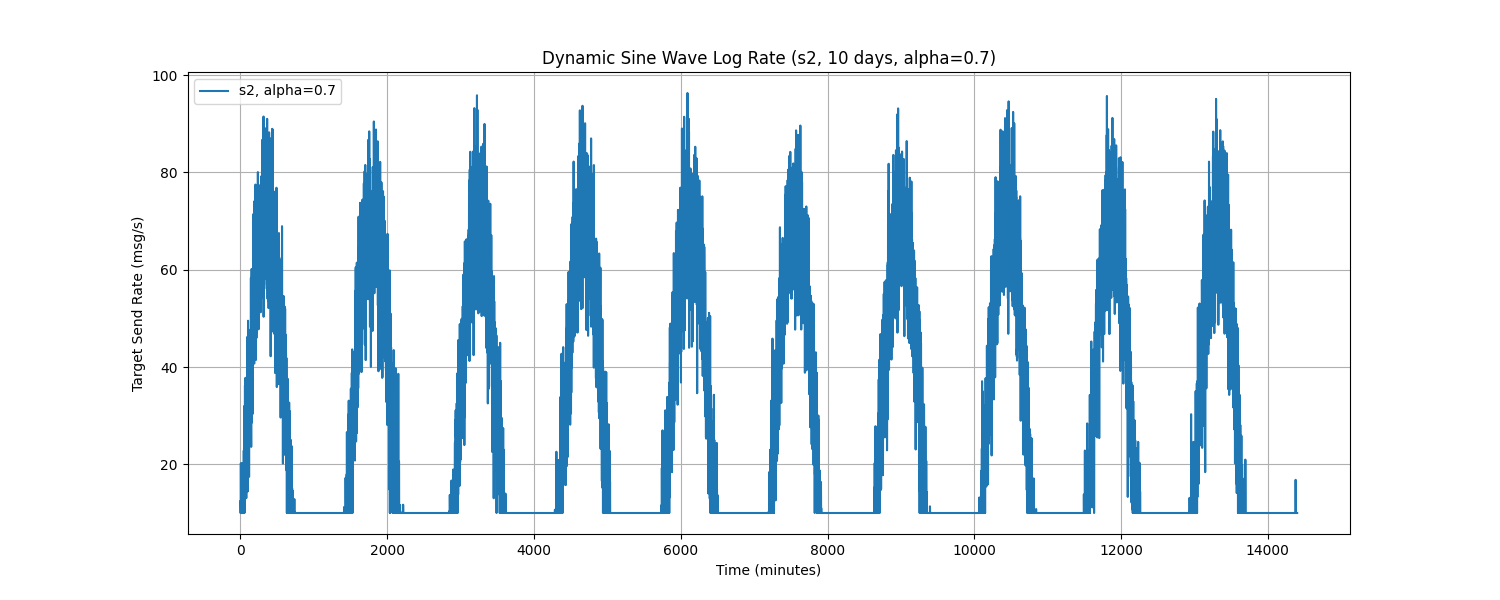

The file beside this chart, header and first rows:
Time, target_send_rate
0.0, 12.42
1.0, 10.0
2.0, 10.0
3.0, 10.0
4.0, 10.0
5.0, 10.0
6.0, 10.0
7.0, 20.24
8.0, 12.21
9.0, 10.0
10.0, 14.02
11.0, 10.0
12.0, 10.0
13.0, 10.0
14.0, 10.0
15.0, 10.0
16.0, 10.0
17.0, 10.0
18.0, 10.0
19.0, 15.69
20.0, 10.0
21.0, 10.0
22.0, 10.0
23.0, 20.22
24.0, 10.0
25.0, 10.0
26.0, 10.07
27.0, 10.0
28.0, 10.0
29.0, 10.0
30.0, 10.0
31.0, 14.07
32.0, 10.0
33.0, 16.02
34.0, 10.0
35.0, 19.86
36.0, 18.71
37.0, 10.0
38.0, 10.69
39.0, 15.65
40.0, 10.87
41.0, 19.27
42.0, 10.31
43.0, 15.02
44.0, 10.0
45.0, 13.04
46.0, 21.24
47.0, 22.84
48.0, 10.0
49.0, 10.0
50.0, 11.3
51.0, 10.43
52.0, 11.42
53.0, 31.99
54.0, 27.32
55.0, 10.0
56.0, 10.0
57.0, 14.55
58.0, 19.99
59.0, 20.23
... 14,340 more rows
